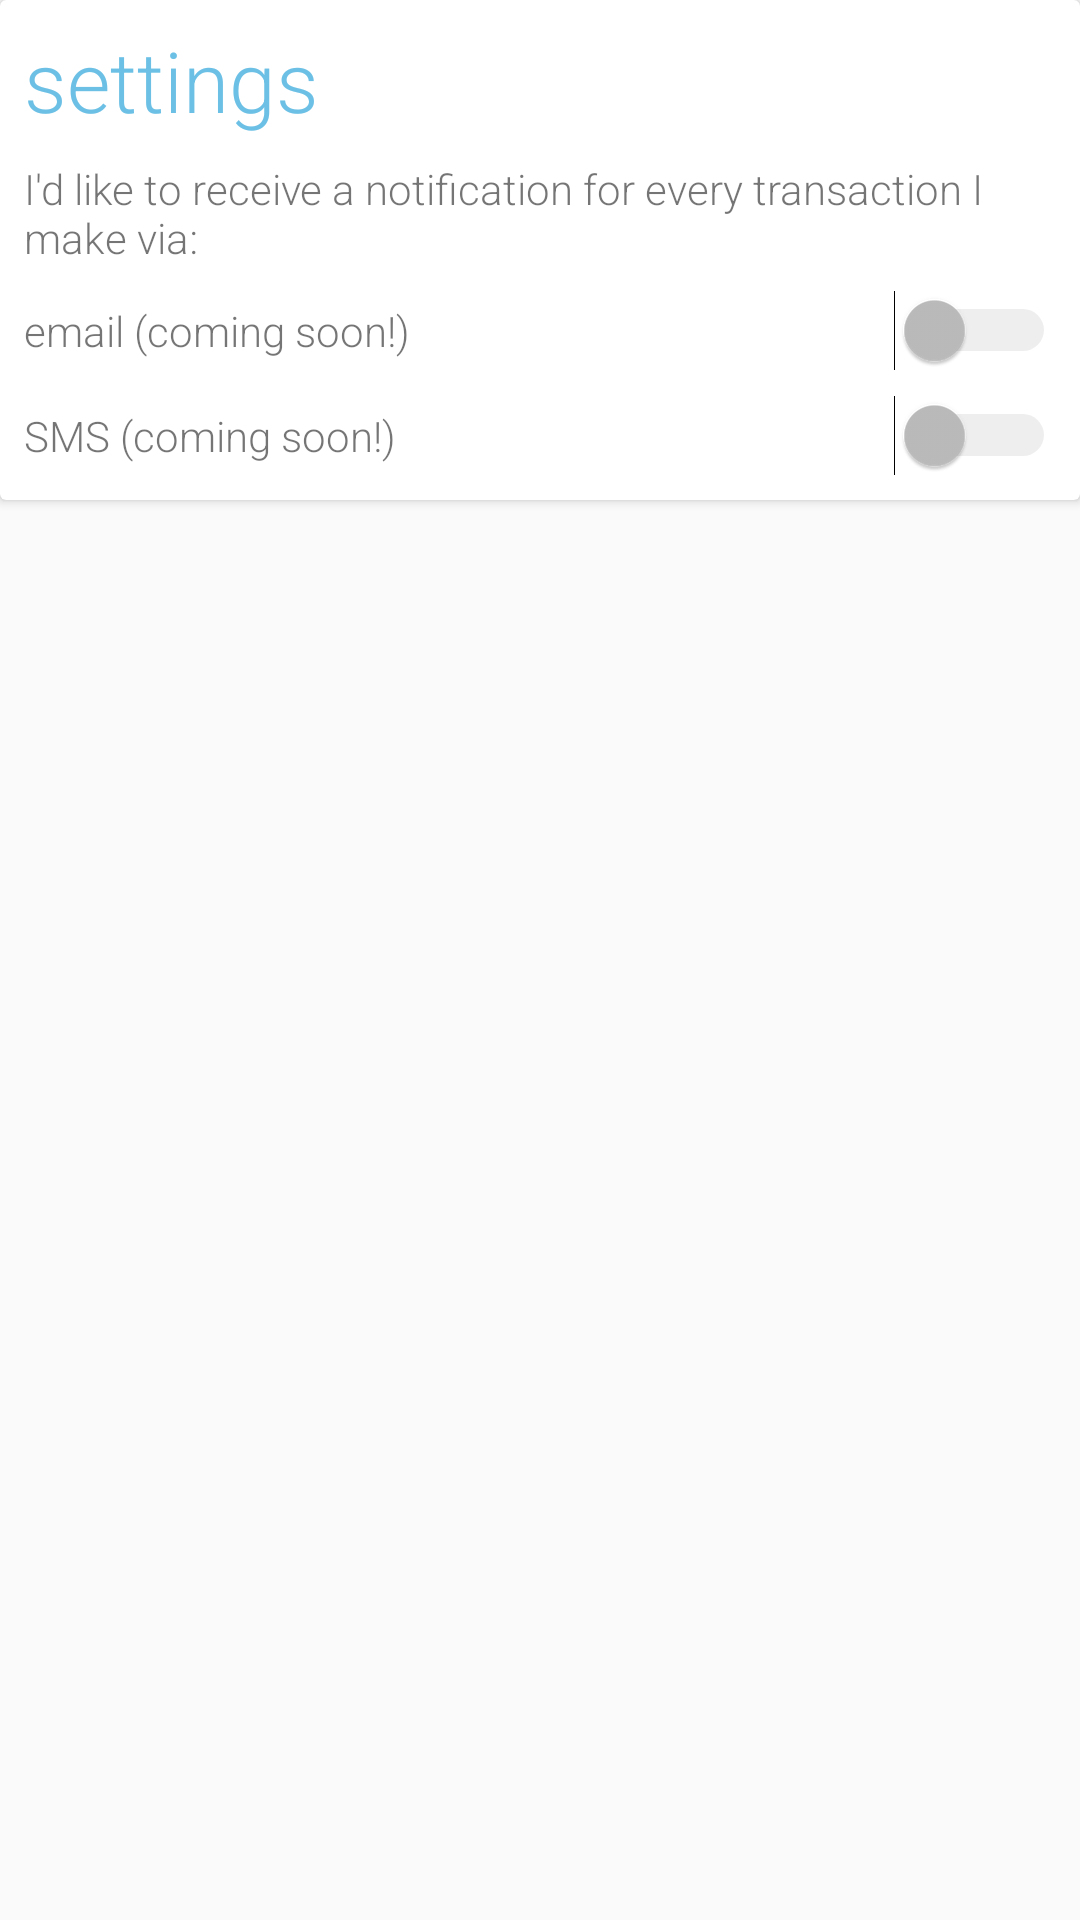

Produce the Android XML layout that renders to this screen, including the resource entries it uses.
<!-- AndroidManifest.xml: application theme AppTheme -->
<!-- res/layout/fragment_register_settings.xml -->
<FrameLayout
    xmlns:android="http://schemas.android.com/apk/res/android"
    xmlns:app="http://schemas.android.com/apk/res-auto"
    xmlns:tools="http://schemas.android.com/tools"
    android:layout_width="match_parent"
    android:layout_height="wrap_content"
    tools:context="ezhr.epesa.RegisterPasscodeFragment">

    <android.support.v7.widget.CardView
        android:layout_width="match_parent"
        android:layout_height="wrap_content"
        app:contentPadding="8dp">

        <ScrollView
            android:layout_width="match_parent"
            android:layout_height="match_parent">

            <LinearLayout
                android:layout_width="match_parent"
                android:layout_height="wrap_content"
                android:orientation="vertical"
                >

                <TextView
                    android:layout_width="wrap_content"
                    android:layout_height="wrap_content"
                    android:fontFamily="sans-serif-light"
                    android:text="settings"
                    android:textColor="@color/blue"
                    android:textSize="28sp"/>

                <Space
                    android:layout_width="wrap_content"
                    android:layout_height="8dp"/>


                <TextView
                    android:layout_width="wrap_content"
                    android:layout_height="wrap_content"
                    android:fontFamily="sans-serif-light"
                    android:textSize="14sp"
                    android:text="I'd like to receive a notification for every transaction I make via:"
                    android:layout_gravity="center_vertical"
                    />

                <Space
                    android:layout_width="wrap_content"
                    android:layout_height="8dp"/>

                <LinearLayout
                    android:layout_width="match_parent"
                    android:layout_height="wrap_content"
                    android:orientation="horizontal">

                    <TextView
                        android:layout_width="0dp"
                        android:layout_weight="1"
                        android:layout_height="wrap_content"
                        android:fontFamily="sans-serif-light"
                        android:textSize="14sp"
                        android:text="email (coming soon!)"
                        android:layout_gravity="center_vertical"
                        />

                    <Space
                        android:layout_width="8dp"
                        android:layout_height="wrap_content"/>

                    <Switch
                        android:layout_width="wrap_content"
                        android:layout_height="wrap_content"
                        android:layout_gravity="center_vertical"
                        android:checked="false"
                        android:enabled="false"
                        />

                </LinearLayout>

                <Space
                    android:layout_width="wrap_content"
                    android:layout_height="8dp"/>

                <LinearLayout
                    android:layout_width="match_parent"
                    android:layout_height="wrap_content"
                    android:orientation="horizontal">

                    <TextView
                        android:layout_width="0dp"
                        android:layout_weight="1"
                        android:layout_height="wrap_content"
                        android:fontFamily="sans-serif-light"
                        android:textSize="14sp"
                        android:text="SMS (coming soon!)"
                        android:layout_gravity="center_vertical"
                        />

                    <Space
                        android:layout_width="8dp"
                        android:layout_height="wrap_content"/>

                    <Switch
                        android:layout_width="wrap_content"
                        android:layout_height="wrap_content"
                        android:layout_gravity="center_vertical"
                        android:checked="false"
                        android:enabled="false"
                        />

                </LinearLayout>



            </LinearLayout>

        </ScrollView>

    </android.support.v7.widget.CardView>

</FrameLayout>
<!-- resources referenced by this layout -->
<resources>
  <color name="blue">#6cc0e5</color>
  <style name="AppTheme" parent="Theme.AppCompat.Light.NoActionBar">
          
          <item name="colorPrimary">@color/colorPrimary</item>
          <item name="colorPrimaryDark">@color/colorPrimaryDark</item>
          <item name="colorAccent">@color/colorAccent</item>
          <item name="android:windowLightStatusBar">true</item>
          <item name="android:statusBarColor">#FFFFFF</item>
      </style>
  <color name="colorPrimary">#1D70A2</color>
  <color name="colorPrimaryDark">#29335C</color>
  <color name="colorAccent">#A53860</color>
</resources>
